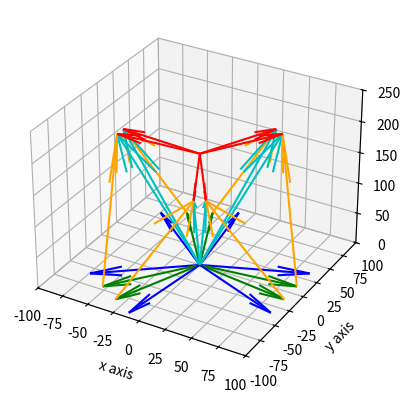

Write the Python code that produced this figure.
import matplotlib.pyplot as plt
import math
import numpy as np

BASE_ANGLE_OFFSET = 21.689
PLATFORM_ANGLE_OFFSET = 3.668
BASE_ANGLES = [360 - BASE_ANGLE_OFFSET, BASE_ANGLE_OFFSET, 120 - BASE_ANGLE_OFFSET, 120 + BASE_ANGLE_OFFSET, 240 - BASE_ANGLE_OFFSET, 240 + BASE_ANGLE_OFFSET]
PLATFORM_ANGLES = [300 + PLATFORM_ANGLE_OFFSET, 60 - PLATFORM_ANGLE_OFFSET, 60 + PLATFORM_ANGLE_OFFSET, 180 - PLATFORM_ANGLE_OFFSET, 180 + PLATFORM_ANGLE_OFFSET, 300 - PLATFORM_ANGLE_OFFSET]
BASE_RADIUS = math.sqrt(8969)
PLATFORM_RADIUS = 78.16
SERVO_HEIGHT = 40.0
PLATFORM_HEIGHT = 222.11 - SERVO_HEIGHT
SERVO_HORN_LENGTH = 23.5
BETA = [math.pi / 2, -math.pi / 2, -5 * math.pi / 6, math.pi / 6, -math.pi / 6, 5 * math.pi / 6 ]
LEG_LENGTH = 195.0
w0 = [1650, 1650, 1625, 1625, 1650, 1575]

def main():

	fig = plt.figure()
	ax = plt.axes(projection ='3d')

	ax.set_ylim(-100, 100)
	ax.set_xlim(-100, 100)
	ax.set_zlim(0, 250)

	ax.set_xlabel("x axis")
	ax.set_ylabel("y axis")

	t = [0, 0, PLATFORM_HEIGHT]
	r = calc_r(0, 0, 0)

	b = calc_b()

	p, q, angles, a, pw, dl = go_to(t, r, b)

	print(f"Angles: {str(angles) : >49}")
	print(f"Lengths of Dl: {str([np.linalg.norm(x) for x in dl]) : >144}")
	print(f"Length between a[1] and a[0]: {np.linalg.norm(a[0] - a[1]) : >26}")
	print(f"Length between b[1] and b[0]: {np.linalg.norm(b[0] - b[1]) : >26}", )
	print(f"Length between p[5] and p[0]: {np.linalg.norm(p[5] - p[0]) : >27}", )
	print(f"Pulse Widths: {str(pw): >73}")

	draw_vectors(b, [0,0,0], ax, "blue")
	draw_vectors(np.dot(p, r), t, ax, "red")
	draw_vectors(q, [0,0,0], ax, "c")
	draw_vectors(a, [0,0,0], ax, "g")
	draw_vectors(dl, a, ax, "orange")

	plt.show()

def go_to(t, r, b):

	p = calc_p()
	q = calc_q(p, t, r)

	angles = calc_angle(b, q)
	a = calc_a(b, angles)

	pw = calc_w(angles)

	dl = q - a

	return p, q, angles, a, pw, dl


def calc_r(phi, psi, theta):

	r = np.zeros((3,3))

	r[0][0] = (math.cos(psi) * math.cos(theta));
	r[0][1] = ((-math.sin(psi) * math.cos(phi)) + (math.cos(psi) * math.sin(theta) * math.sin(phi)));
	r[0][2] = ((math.sin(psi) * math.sin(phi)) + (math.cos(psi) * math.sin(theta) * math.cos(phi)));
	r[1][0] = (math.sin(psi) * math.cos(theta));
	r[1][1] = ((math.cos(psi) * math.cos(phi)) + (math.sin(psi) * math.sin(theta) * math.sin(phi)));
	r[1][2] = ((-math.cos(psi) * math.sin(phi) + (math.sin(psi) * math.sin(theta) * math.cos(phi))));
	r[2][0] = (-math.sin(theta));
	r[2][1] = (math.cos(theta) * math.sin(phi));
	r[2][2] = (math.cos(theta) * math.cos(phi));

	return r

def calc_w(angles):

	w = []

	r = 400 / 45

	for index in range(len(angles)):

		if index % 2 ==0:

			w.append(round(w0[index] + (angles[index] - 0) * r, 0))

		else:

			w.append(round(w0[index] - (angles[index] - 0) * r, 0))

	return w

def calc_angle(b, q):

	t = [0,0,0,0,0,0]

	for l in range(len(b)):

		minAng, maxAng = -45, 45

		theta = 0
		n = 0

		while(n < 10):

			a = calc_a(b, t)

			dl = q[l] - a[l]

			if(abs(LEG_LENGTH - np.linalg.norm(dl)) < 0.01):

				t[l] = theta
				break

			else:

				if (np.linalg.norm(dl) < LEG_LENGTH):

					maxAng = theta

				else:

					minAng = theta

				n += 1

				if minAng == 45 or maxAng == -45:

					t[l] = theta
					break

				theta = minAng + (maxAng - minAng) / 2
				t[l] = theta

	return t

def draw_vectors(vectors, start, ax, col):

	if len(start) == 3:

		for vector in vectors:

			ax.quiver(start[0], start[1], start[2], vector[0], vector[1], vector[2], color=col)

	elif len(start) == 6:

		for index in range(len(vectors)):

			ax.quiver(start[index][0], start[index][1], start[index][2], vectors[index][0], vectors[index][1], vectors[index][2], color=col)

def calc_b():

	bs = []

	for angle in BASE_ANGLES:

		b = (math.cos(math.radians(angle)) * BASE_RADIUS, math.sin(math.radians(angle)) * BASE_RADIUS, 0)
		bs.append(b)

	return np.array(bs)

def calc_p():

	ps = []
	
	for angle in PLATFORM_ANGLES:

		p = [math.cos(math.radians(angle)) * PLATFORM_RADIUS, math.sin(math.radians(angle)) * PLATFORM_RADIUS, 0]

		ps.append(p)

	return np.array(ps)

def calc_q(p, t, r):
	qs = []

	for index in range(len(p)):

		q = t + np.dot(p[index], r)

		qs.append(q)

	return np.array(qs)	

def calc_l(q, b):

	ls = []

	for index in range(len(b)):

		l = q[index] - b[index]

		ls.append(l)

	return np.array(ls)	

def calc_a(b, angles):

	As = []

	for i in range(len(b)):

		ang = angles[i]

		x = SERVO_HORN_LENGTH * math.cos(math.radians(ang)) * math.cos(BETA[i]) + b[i][0]
		y = SERVO_HORN_LENGTH * math.cos(math.radians(ang)) * math.sin(BETA[i]) + b[i][1]
		z = SERVO_HORN_LENGTH * math.sin(math.radians(ang)) + b[i][2]

		As.append([x,y,z])

	return np.array(As)

if __name__ == "__main__":
	main()